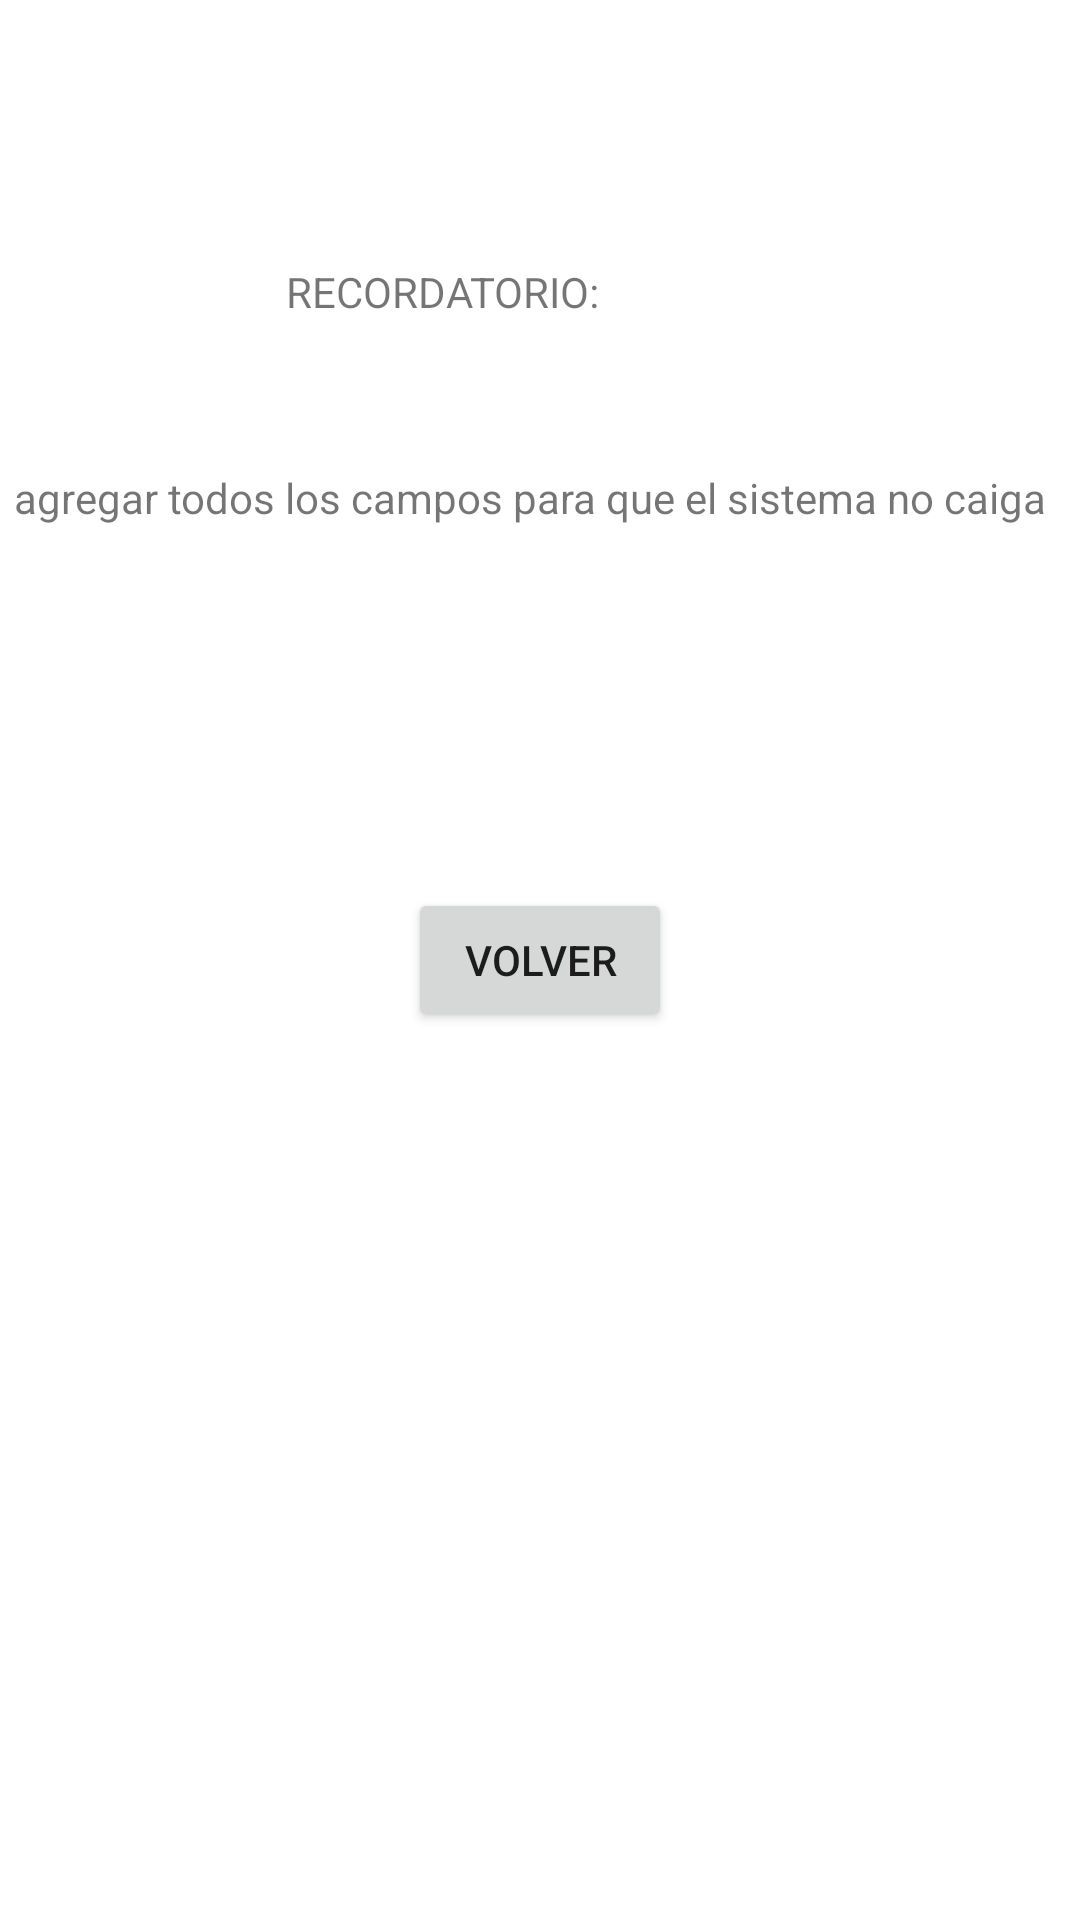

Layout XML and referenced resources for this Android screen:
<!-- AndroidManifest.xml: application theme Theme.ColegioSaltamontes -->
<!-- res/layout/activity_ayuda.xml -->
<?xml version="1.0" encoding="utf-8"?>
<androidx.constraintlayout.widget.ConstraintLayout xmlns:android="http://schemas.android.com/apk/res/android"
    xmlns:app="http://schemas.android.com/apk/res-auto"
    xmlns:tools="http://schemas.android.com/tools"
    android:layout_width="match_parent"
    android:layout_height="match_parent"
    tools:context=".AyudaActivity">

    <TextView
        android:id="@+id/textView"
        android:layout_width="wrap_content"
        android:layout_height="wrap_content"
        android:text="RECORDATORIO:"
        app:layout_constraintBottom_toBottomOf="parent"
        app:layout_constraintEnd_toEndOf="parent"
        app:layout_constraintHorizontal_bias="0.373"
        app:layout_constraintStart_toStartOf="parent"
        app:layout_constraintTop_toTopOf="parent"
        app:layout_constraintVertical_bias="0.141" />
>

    <Button
        android:id="@+id/buttonVolver1"
        android:layout_width="wrap_content"
        android:layout_height="wrap_content"
        android:text="Volver"
        app:layout_constraintBottom_toBottomOf="parent"
        app:layout_constraintEnd_toEndOf="parent"
        app:layout_constraintStart_toStartOf="parent"
        app:layout_constraintTop_toTopOf="parent" />

    <TextView
        android:id="@+id/textView2"
        android:layout_width="wrap_content"
        android:layout_height="wrap_content"
        android:text="agregar todos los campos para que el sistema no caiga"
        app:layout_constraintBottom_toBottomOf="parent"
        app:layout_constraintEnd_toEndOf="parent"
        app:layout_constraintHorizontal_bias="0.288"
        app:layout_constraintStart_toStartOf="parent"
        app:layout_constraintTop_toTopOf="parent"
        app:layout_constraintVertical_bias="0.252" />
</androidx.constraintlayout.widget.ConstraintLayout>
<!-- resources referenced by this layout -->
<resources>
  <style name="Theme.ColegioSaltamontes" parent="Theme.MaterialComponents.DayNight.DarkActionBar">
          
          <item name="colorPrimary">@color/purple_500</item>
          <item name="colorPrimaryVariant">@color/purple_700</item>
          <item name="colorOnPrimary">@color/white</item>
          
          <item name="colorSecondary">@color/teal_200</item>
          <item name="colorSecondaryVariant">@color/teal_700</item>
          <item name="colorOnSecondary">@color/black</item>
          
          <item name="android:statusBarColor" tools:targetApi="l">?attr/colorPrimaryVariant</item>
          
      </style>
  <!-- not gathered from this repository: default colours our renderer supplied (Android Studio template values) -->
  <color name="purple_500">#FF6200EE</color>
  <color name="purple_700">#FF3700B3</color>
  <color name="teal_200">#FF03DAC5</color>
  <color name="teal_700">#FF018786</color>
  <color name="black">#FF000000</color>
  <color name="white">#FFFFFFFF</color>
</resources>
